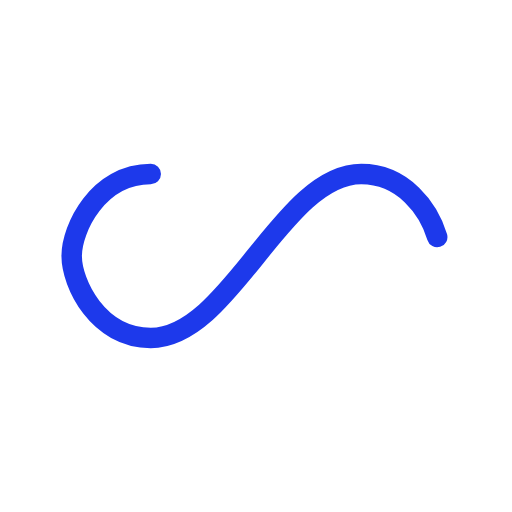
t = 0.00 s
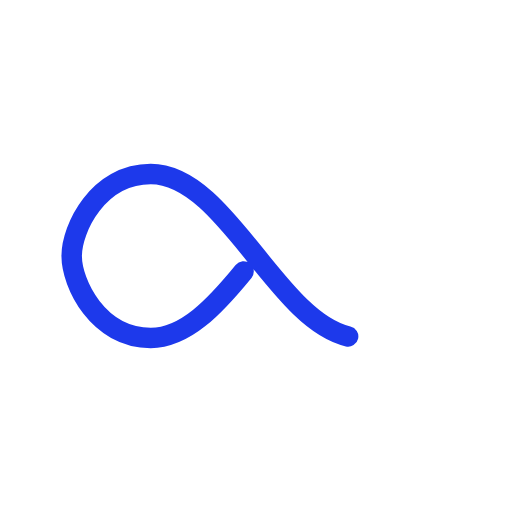
t = 0.25 s
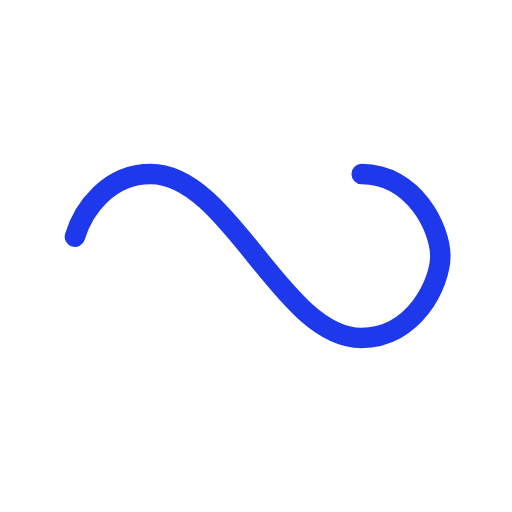
t = 0.50 s
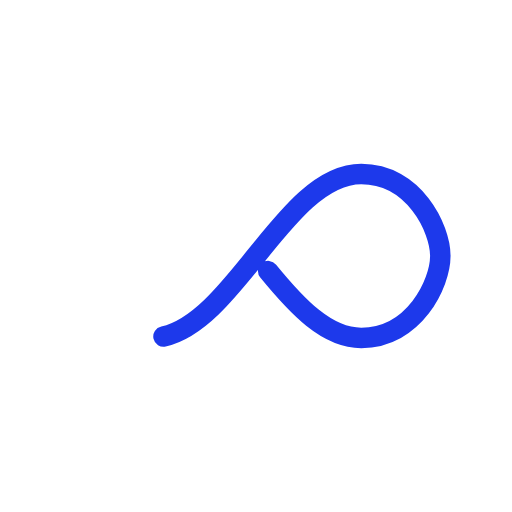
t = 0.75 s

The animated SVG that drew these frames (rendered in a browser with its animation timeline set to each time). Animation: 1 SMIL element (animate=1); one cycle of 1.00 s, repeats indefinitely.

<?xml version="1.0" encoding="utf-8"?>
<svg xmlns="http://www.w3.org/2000/svg" xmlns:xlink="http://www.w3.org/1999/xlink" style="margin: 0; background: none; display: block; shape-rendering: auto;" width="200px" height="200px" viewBox="0 0 100 100" preserveAspectRatio="xMidYMid">
<path fill="none" stroke="#1d39eb" stroke-width="5" stroke-dasharray="153.95335693359377 102.63557128906248" d="M24.3 30C11.4 30 5 43.3 5 50s6.4 20 19.3 20c19.3 0 32.1-40 51.4-40 C88.6 30 95 43.3 95 50s-6.4 20-19.3 20C56.4 70 43.6 30 24.3 30z" stroke-linecap="round" style="transform:scale(0.8);transform-origin:50px 50px">
  <animate attributeName="stroke-dashoffset" repeatCount="indefinite" dur="1s" keyTimes="0;1" values="0;256.58892822265625"></animate>
</path>
<!-- [ldio] generated by https://loading.io/ --></svg>